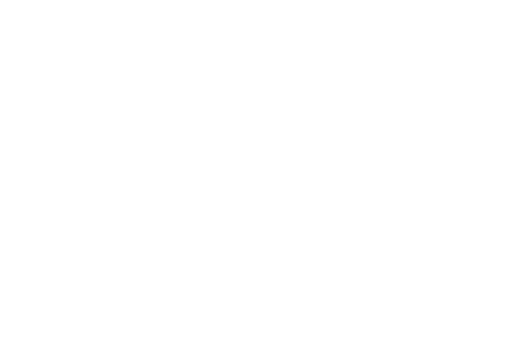
t = 0.00 s
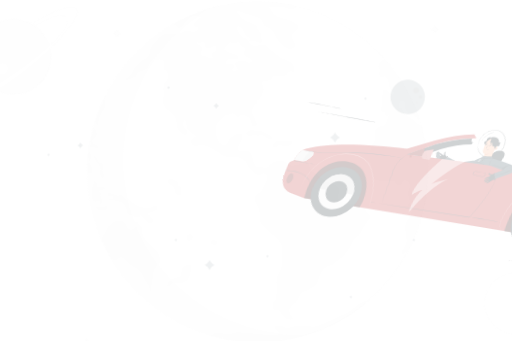
t = 0.15 s
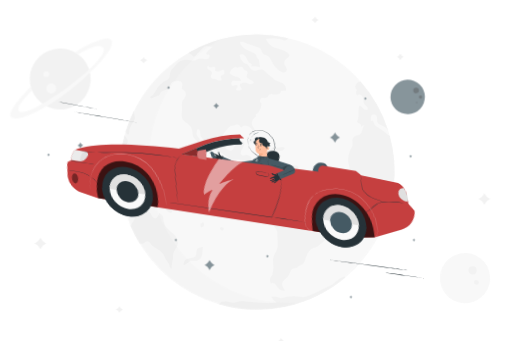
t = 0.45 s
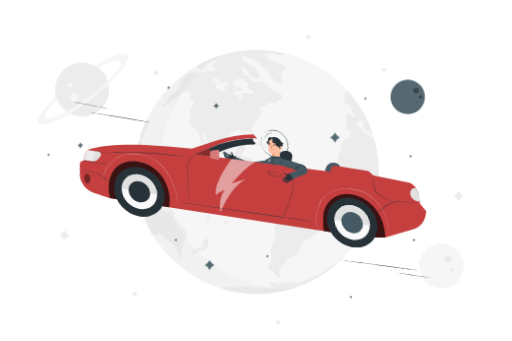
t = 0.60 s
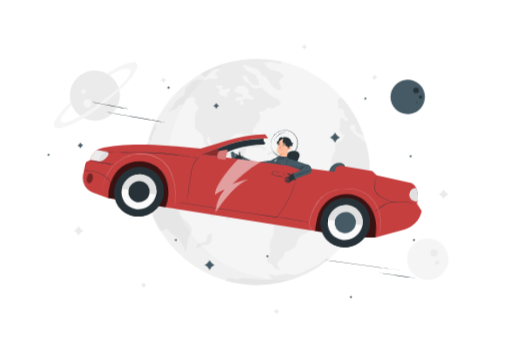
t = 0.80 s
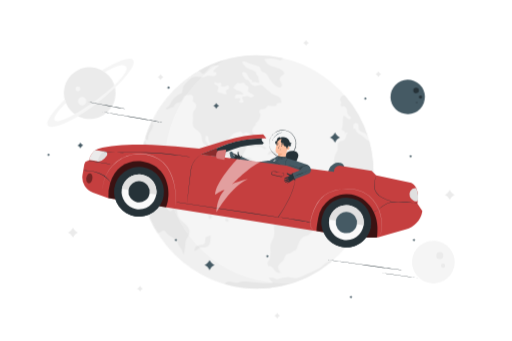
t = 1.00 s

The animated SVG that drew these frames (rendered in a browser with its animation timeline set to each time). Animation: 3 CSS @keyframes rules; one cycle of 1.00 s.

<svg class="animated" id="freepik_stories-starman" xmlns="http://www.w3.org/2000/svg" viewBox="0 0 750 500" version="1.1" xmlns:xlink="http://www.w3.org/1999/xlink" xmlns:svgjs="http://svgjs.com/svgjs"><style>svg#freepik_stories-starman:not(.animated) .animable {opacity: 0;}svg#freepik_stories-starman.animated #freepik--background-complete--inject-147 {animation: 1s 1 forwards cubic-bezier(.36,-0.01,.5,1.38) zoomOut;animation-delay: 0s;}svg#freepik_stories-starman.animated #freepik--Stars--inject-147 {animation: 1s 1 forwards cubic-bezier(.36,-0.01,.5,1.38) fadeIn;animation-delay: 0s;}svg#freepik_stories-starman.animated #freepik--Starman--inject-147 {animation: 1s 1 forwards cubic-bezier(.36,-0.01,.5,1.38) lightSpeedRight;animation-delay: 0s;}            @keyframes zoomOut {                0% {                    opacity: 0;                    transform: scale(1.5);                }                100% {                    opacity: 1;                    transform: scale(1);                }            }                    @keyframes fadeIn {                0% {                    opacity: 0;                }                100% {                    opacity: 1;                }            }                    @keyframes lightSpeedRight {              from {                transform: translate3d(50%, 0, 0) skewX(-20deg);                opacity: 0;              }              60% {                transform: skewX(10deg);                opacity: 1;              }              80% {                transform: skewX(-2deg);              }              to {                opacity: 1;                transform: translate3d(0, 0, 0);              }            }        </style><g id="freepik--background-complete--inject-147" class="animable" style="transform-origin: 374.003px 252.13px;"><g id="elrzdmr6j96bn"><circle cx="131.13" cy="136.5" r="37.98" style="fill: rgb(235, 235, 235); transform-origin: 131.13px 136.5px; transform: rotate(-76.72deg);" class="animable"></circle></g><path d="M126.19,148.35a6.2,6.2,0,1,1-6.19-6.19A6.2,6.2,0,0,1,126.19,148.35Z" style="fill: rgb(245, 245, 245); transform-origin: 119.99px 148.36px;" id="ela3rpsdj2uzn" class="animable"></path><path d="M117.4,130.48a3.6,3.6,0,1,1-3.6-3.61A3.6,3.6,0,0,1,117.4,130.48Z" style="fill: rgb(245, 245, 245); transform-origin: 113.8px 130.47px;" id="elc19y3jlp9vh" class="animable"></path><path d="M94.28,145.73c.17.66-32.51,32-24.08,38.7s43.85-10.46,74.06-34.86,57.8-54,50.24-61.86-45.3,15.38-45.3,15.38l4.52,2.87s22.82-14.64,30-9-13.36,27.89-42.41,49.09-57.1,36.08-61.46,30.28,16.2-25.19,16.2-25.19Z" style="fill: rgb(245, 245, 245); transform-origin: 132.287px 135.989px;" id="eloeopcm9dt1" class="animable"></path><g id="el8df5jqn8wm9"><circle cx="635.03" cy="384.21" r="31.33" style="fill: rgb(245, 245, 245); transform-origin: 635.03px 384.21px; transform: rotate(-40.41deg);" class="animable"></circle></g><path d="M639.34,374.53a5.11,5.11,0,1,1,5,5.23A5.09,5.09,0,0,1,639.34,374.53Z" style="fill: rgb(235, 235, 235); transform-origin: 644.448px 374.651px;" id="eli6jaklaal4g" class="animable"></path><path d="M646.23,389.44a3,3,0,1,1,2.9,3.05A3,3,0,0,1,646.23,389.44Z" style="fill: rgb(235, 235, 235); transform-origin: 649.23px 389.492px;" id="eljdom2avycfb" class="animable"></path><g id="el4kxqbodamyi"><circle cx="376.04" cy="252.13" r="171.22" style="fill: rgb(245, 245, 245); transform-origin: 376.04px 252.13px; transform: rotate(-45deg);" class="animable"></circle></g><path d="M522.6,193.33c-1.41-1.71-1.6-7.32-5-4.11.23-2.82-.9-9.54,4.11-8.92,5.46.69,3,6.61,4.23,9.65,1.49,3.56,6.46,3.85,9.3,5.87,1.92,1.37,3.07,3.4,4.16,5a170.92,170.92,0,0,0-34.71-61.58c0,.13,0,.27,0,.41-3.62-.25-6.88,4.58-6.21,7.61.11.51,1.58,1.4,1.76,2.5s-.77,1.57-.8,2.43c-.08,2-.6,3.91,2.11,4.45,1.75-3.34,5.68.62,6.48,2.84,1.4,3.89-.3,5.85,2.46,9,1.07,1.22,4.25,2.72,3.61,4.87s-2.25,1.74-3.82,1.14c-2.53-1-3.89-4.78-6.86-4.89-2,4.94-.13,11.34-1.69,16.6-.87,2.93-1.94,3.05.59,5.22.91.78,1.53-.09,2.6,1.17.63.75.64,2.36.57,3.28,1.4-.85,2.64-2.16,4.43-2-2.68,2.31-2.26,6.62-4.12,9.56-2.33,3.68-4.27,2.45-7.47,3.92-5.59,2.58-2.7,7.6-3.3,11.76-.34,2.43-2.35,4.48-3.3,6.81a28.46,28.46,0,0,0-2.26,10.3c-.07,4.18,1.27,8,2.07,12,.64,3.28.65,9.57,3.86,11.47,2,1.15,8.17.93,10.79,1.32s5.7-1,7.91.14,1.88,4.61,4.71,3.81c1.59-.45,2.51-4.18,4.5-4.88,3.19-1.12,5.71,1.8,6.59,4.31,1.12,3.18-.54,3.3-1.4,6.7-.68,2.68,0,5.52.86,8,1.78,5.07-.19,2.85-2,7.57a14.12,14.12,0,0,0,4.09.46c.1,1.81.49,4.48.07,6.26-1.17,5-6,7.71-6.24,13.48-.23,5.27,2.19,11.63,1.19,16.79-.73,3.79-5,6.25-4.3,10.63,2.39-1.54,4.21-4,6.83-5.26a171.19,171.19,0,0,0,12.28-122,23.43,23.43,0,0,1-7.78-5.65C530.51,198.26,525.3,196.58,522.6,193.33Z" style="fill: rgb(235, 235, 235); transform-origin: 518.383px 236.76px;" id="elc3f127r24ph" class="animable"></path><path d="M398.76,85.8c2.1.38,4.47.35,6.55.86,2.35.57,4,2.18,6.58,1.16a6.88,6.88,0,0,0,2.88-2.46A171,171,0,0,0,290.22,104c6.55.41,5.08,7.76,10.72,1.71,2.51-2.7,5.3-6.39,8.5-8.75,3.58-2.65,7.68-.86,12-1-1.44,1-9.49,6.82-8.6,8.71,1.23,2.61,5.69-.55,3.94,4.48-1.56,4.48-7.94,1.43-11.89,1.73-3.06.24-4.73,2.29-8,2.45-3.47.17-6.95-.81-10.33-.71-5.4.16-8.86,3.27-12.15,7.06-1.9,2.2-4.16,3.84-5.55,6.49-1.52,2.9-.91,6.69-2.33,9.29-1.22,2.24-4,2.61-6,3.94a41.21,41.21,0,0,0-7.2,6.58c-3.21,3.73-4.65,10.83-10.13,12.18-.78,5.77,8-2.27,10.56-1.12,1.33-1.76,1.85-4.09,3.82-5.41s4.75-1.09,7-2.53c4.29-2.74,2.91-8.75,8.26-9.77,4.32-.82,9.16-1.66,10.22,3.09.53,2.36-.39,2.14-.46,4.42-.1,3-.34,1.18,1.94,3,3.44,2.83,4,6.24,1.31,10.23-1.29,1.89-2,1.63-2.79,4.08s-.51,5.08-.42,7.65c.09,2.87-.19,5.66-.28,8.53-.15,4.78,1,6.56,4.78,9.57,2.87,2.29,5.93,4,7.41,7.55,1.28,3.1,1,6.81,1.89,10,.88,3.33,9.17,10.29,8.26,4.36-.47-3.06-3.95-3.75-3.93-7.48,0-1.51.62-3.73.78-5.32,4.75-1.3,3.5,6.8,4.77,9.22,1.81,3.43,6.54,5.64,9,8.36-2.29,1.07-6.15,3.31-4.88,6.48,1.62,4,6.73,1.21,9.55,1.28,6.16.14,12.28,4.26,17.3,7.55,4.78,3.13,6.71,5,12.73,4.55a19,19,0,0,1,10.88,2.14,11.59,11.59,0,0,1,5.69,5.59c1.91,3.63,2.77,4.92,6,7.39,2.1,1.61,3.2,3.36,5.53,3.24,1.6-.07,2.76-2.41,5.2-1.65,4.64,1.44,3.29,7.34,1.77,10-1.28,2.28-2.48,5.22-3.9,7.48-1.82,2.88-6.58,3.95-7.13,7.75-.52,3.61,3.5,7.74,4.39,11.15.81,3.09.72,6.5.72,9.66-2,2.92,10.16,13.24,12.43,15.22,3.32,2.89,8.16,6.73,9.45,11.14.53,1.81.22,4.65.4,6.56a86.29,86.29,0,0,1,.29,12.15c-.27,5.91-4.52,9.52-5.52,15.12-.81,4.49.79,9.21.11,13.65-.31,2-.7,4.84-1.2,6.8s-1.46,1.94-2.25,3.33c-1.42,2.48-.7,4.93.5,7.61,3.76-2.71,6.88,2.41,8.65,5,2.21,3.24,4.85,4.53,9.43,4-1.8-1.48-4.83-6.32-4.21-9,.91-3.91,6.55-7.07,8.45-10.34,2.05-3.53,1.47-6.83,5.71-8.4,1.19-.44,2.59-.22,3.78-.71,1.48-.61,2.27-2,3.71-2.69,3.94-1.87,4.84-1.37,6.48-5.76,2-5.31,3.7-12,8.75-15.4,2-1.33,4.17-1.24,6.33-2.17,2.37-1,3.11-2.64,5-4a38.76,38.76,0,0,0,7.65-6.85,56.79,56.79,0,0,0,6.84-10.2c1.27-2.29,1.82-4.42,3.74-6.26.81-.78,2.05-1.09,3-2,3.47-3.46,4.77-9,7.78-12.79,1.69-2.14,3.36-3.35,4.29-5.82a11.54,11.54,0,0,0-1.36-2.34c-.73-1.33-2.52-2.56-3.41-3.93-.31-.48-.42-2-.73-2.29-2.49-2.66-8.52-4.06-11.88-4.2-4.59-.18-11.47-.89-14.47-5-2.23-3.09,1.59-7.48.12-10.77-1.82-4.11-11.38-6.09-15.05-8.32-2.53-1.54-4.24-3.88-6.75-5.45-3.67-2.29-5.87-3.24-7.43-7.28-.94-2.42.5-2.83-2.43-3.75-2.73-.85-7,1.53-10.06,1.77-2.27.18-4.83.65-7,0-2.7-.81-4.69-3.87-7.5-4.39-2.53-.48-7.52.71-9.84,2.24-2,1.28-3,3.59-5.16,4.59-3.12,1.45-2.9-.45-5.92-.71s-4.58,1.39-6.89-2c-3.13-4.64-1.86-14.12-9.23-14.6-2.19-.14-6.41,1.7-7.76-1.11-2-4.14,5.16-9.63,4.13-14.11-1.08-4.66-9.78,1.47-11.74,4-1.25,1.65-2.24,5.68-4.87,6-2,.21-6.05-2.4-7.25-3.85-2.09-2.53-2.22-7.44-2.52-10.63-.57-6,.81-7.87,5-12.35,3.7-4,4.46-4.3,9.2-5.13,2.91-.51,2.88-1.54,5.35-.25,1.18.62,1.91,2.46,3.35,3.05,2-2,3.37-2.58,6.07-2.05,1.94.39,6,2.64,7.07,4.46.65,1.11,1.67,11.08,5.26,5-2.09-1.72-1.53-3.75-2.38-5.66s-2.79-3.3-3.15-5.69c-.43-2.78,2-8.57,5.17-9.18l-.34-3.12c3.51-.49,7.68-9,7-13.19-.36-2.09-2.63-1.93-1.42-4.94,1.42-3.52,3.87-1.68,6.85-2.33s2.55-2.61,4.68-4.19c2.32-1.74,3.41-.41,5.38-.32,3.7.16,8.55,1,8.82-4.14,2.26-.31,4.23-1,6.49-.06.3-4-.59-6.92-4-9.23-3-2-7-2.64-10.14-4.63-2-1.28-3.45-3.14-5.36-4.5-3.08-2.2-5.2-4.63-8-7.11-3.55-3.16-7,.83-11.67.18-6.23-.88-5.83-5.57-9.68-8.35-.44-.32-1.71.11-2.28-.17a16.75,16.75,0,0,1-2.76-2.59,14.49,14.49,0,0,1-4-8.35c6.87-4,8.61,5.46,11.48,8.88,1.3,1.55,6.41,2.52,2.41,5,2.77.19,5.23-.22,7.82.4,1.22.28,2.26,1,3.59,1,.27-2.13-.49-4.22-.91-6.27-.2-.94.07-1.91-.32-2.82-.57-1.33-2-2-2.51-3.09-1.52-3.17.38-3.17-3.08-5.08-2.38-1.31-5.25-2.25-7.71-3.36a15.65,15.65,0,0,1-4.81-2.71c-.61-.61-4.48-4.68-4.77-5.42-2.74-6.79,7.92-.62,10.36,0a99.37,99.37,0,0,1,11.79,3.93c3.14,1.2,3.19,1.9,4.4,5,2.18,5.68,5.24,3,8.71,6.77,2.09,2.28,3.72,6.4,5.52,9.1,2.27,3.42,11.19,14.1,16.17,9,2.67-2.75-2.49-7.56-2.59-10.24-.11-2.85,1.82-4.61,3.79-6.16,3.31-2.61,4.08-3.69.16-6.85-4.81-3.89-10.1-4.52-15.84-6.34-6.23-2-7.89-5.58-11.05-10.63,2.08-.38,4.27-.55,6.4-.74A21,21,0,0,1,398.76,85.8Zm-63.48,43.9c-.81,2.13-2.3,1.47-3.69,2.56-2.14,1.67,1.64,4.64.11,5.73-.54.39-3.49.23-4.16,0-1.71-.57-2.24-1.78-4.24-1.76-2.63,0-5.27-.49-4.69-3.8.27-1.55,1.84-3.09,1.1-4.79A9.87,9.87,0,0,0,317,125c-.69-.48-1.55-.41-2.15-.79-1.37-.85-.85-4.21.66-4.8.05,4.64,6.93.45,8.36,2.58s-1.42,3,.38,4.35c1.05.82,3.81.82,4.86.51,1.62-.47,4.32-2.91,5.92-1.14C335.65,126.48,335.61,128.84,335.28,129.7Zm22.05-8.16c1.71.49,1.41,1.31,2.3,2.66,1,1.53,2.71,1.39,3.92,2.5,2.29,2.11-1.33,4.89,0,7.5,1.17,2.27,14.25,5.67,5.71,8.45-2.5.81-4-.83-6.25-1.47a12,12,0,0,0-7.3.8c-4.17,2.42,5.17,6.91-.59,8.65-1.17.36-5,.13-5.36-1.32-.36-1.28,1.44-1.26,1.81-2.49,1.47-4.84-4.47-1.85-6.13-2.27-2.34-.6-1.61-4.8.25-5.75,1-.51,3.55-.24,4.67-.26,1.83,0,3.66.25,5.49.09.85-3.52-4.43-5.3-7.2-5.68-2.18-.29-2.47-.73-4.27-2-2.17-1.58-3.12-1.14-1.6-4,1.33-2.52,3.5-3.86,5.66-5.56,1-.5,1.81.55,2.8.66C353.27,122.21,355.33,121,357.33,121.54Z" style="fill: rgb(235, 235, 235); transform-origin: 365.956px 240.404px;" id="eltbek1m8chuf" class="animable"></path><path d="M372.39,210.84c-1.95-.68-8.9,1.83-6.05,3.88,1.93,1.4,6.51-.4,8.87.15s5.29-.33,7.6.61c1.71.7,2.64,2.28,4.54,2.75,2.31.58,3.53-.36,1.38-2.15-1.51-1.26-3.61-1.6-5.37-2.42-1.33-.61-2.53-1.81-3.86-2.17C377.73,211,373.78,212.62,372.39,210.84Z" style="fill: rgb(235, 235, 235); transform-origin: 377.756px 214.564px;" id="el7pdg6l1otma" class="animable"></path><path d="M396.67,221.25c-1.71,1.08-3.34,1.62-3.91,3.82-.67,2.58.4,2.1,2.14,1.1,1.1-.64,2.62-1.72,4-1.65s2.45,1.06,3.75,1.29a7.88,7.88,0,0,0,6.61-1.51c1.43-1.25,1.54-2.87-.69-3.23-1.69-.27-4.4.56-6.16.74S397.62,222.1,396.67,221.25Z" style="fill: rgb(235, 235, 235); transform-origin: 401.427px 223.995px;" id="elrgm6x29c18b" class="animable"></path><path d="M477.62,385.65c-3.92,2.69-6.3,6.37-10.93,8.28-5,2.06-9.74,4.91-14.9,7s-10.79,5.32-16.14,6.62c-4.47,1.09-9.5-1-14-.91a60.75,60.75,0,0,0-13.82,2.27c-3.11.8-3,.23-5.43-.7a9.64,9.64,0,0,0-3.73-.94,42.7,42.7,0,0,1-4.58-.34c-.08,2.15,4.67,6.51,6.47,7.88-14,1.21-28.9-.56-42.81-2-4.1-.42-6.53,1.36-10.44,1.86-3.61.47-6.67-1.48-10.31-1.51-4.38,0-6.3.87-8.17,3.6a171.09,171.09,0,0,0,156.89-33.15,12.23,12.23,0,0,0-.13-1.63C483.33,382.86,479.68,384.23,477.62,385.65Z" style="fill: rgb(235, 235, 235); transform-origin: 407.275px 402.69px;" id="elmkxmyen0tzm" class="animable"></path><path d="M210.12,253.84a10.4,10.4,0,0,0,.77-5.53c-.46-1.94-1.37-1.77-2.26-3.32-2.47-4.27,1.21-4.78,1.2-8.37,0-2.1-4.36-7.1-1.47-9.24,1.3-1,6,1.38,8.39.39-.42-3.45-3.81-2.4-5.19-4.74-2.06-3.51,1.36-4.24,2.42-5.8,3.44-5-1.43-7.61-2.67-11.75a171,171,0,0,0-6.49,46.65c0,.61,0,1.22.05,1.84C206.12,252.87,207.75,252.56,210.12,253.84Z" style="fill: rgb(235, 235, 235); transform-origin: 210.785px 229.725px;" id="el0rn0oj94p2en" class="animable"></path><path d="M215.76,205.24c1.72-.54,1.05-4.74,1.37-5.88a40,40,0,0,1,5-10c2.83-4.22,1.57-5.79.94-10.94-.11-.87-.17-1.82-.24-2.75a170,170,0,0,0-10.5,26.1C213.32,203.2,214.57,205.62,215.76,205.24Z" style="fill: rgb(235, 235, 235); transform-origin: 218.115px 190.475px;" id="eltku5ea5zu7r" class="animable"></path><path d="M211.93,233.39c-2.66,7.84,5.73,9,5.9,15.44.06,2.39-1.17,10.62,3.83,10,2-4.56-1.22-5.19-.64-9.42.39-2.86,2.45-3.68-.75-6-.88-.66-2.45-.68-3.16-1.37-1-.95-.8-2.25-1.4-3.2C214.64,237.11,213,236,211.93,233.39Z" style="fill: rgb(235, 235, 235); transform-origin: 216.866px 246.127px;" id="elp7lcj6mseio" class="animable"></path><path d="M211.93,260.45c-2.12,4.67-6,21.49,1.54,21.8.84,0,2.38-1.5,3.24-.93.68.45.09,2.2.4,2.38,1.95,1.1,2.45,1.37,3.23-2,.62-2.67-.74-2.78-1.13-4.6a16.82,16.82,0,0,1-.05-4.81c-4.89-1.2,5-2.24,4.6-4.21-.29-1.5-7.6-1.07-8.65-.74a12.49,12.49,0,0,1,.22-4.06C213.7,262.55,213.2,260.83,211.93,260.45Z" style="fill: rgb(235, 235, 235); transform-origin: 216.399px 272.446px;" id="elvt04zjdduad" class="animable"></path><path d="M236.56,275.72c-4.26.25-6.49-3.63-11.49-2.11,0,1-.27,2.16-.27,3.11,1.13-.34,6.37-1.57,5.53,1.45-.7,2.52-5.26-.67-4.47,3.05,1.3-.15,3.35-1.12,4.63-1,1.86.24,2.59,1.24,4.34,1.63,2.32.5,2-.65,4.48,1.1,1.92,1.36,3.91,3.45,4.54,5.56,1.35,4.48-.65,6.25,5.1,6.95,3,.37,9.35,3.64,9.16-1.29,2.86,1,7.24,9.48,11.07,8.62,4.8-1.07-4.49-8.54-4.46-9.37,1.89-.17,6.09-2,7.54-2.84s3-.72,2.42-3.75c-2.27-.27-3.27.83-5,1.28a20,20,0,0,1-6.35.33,24.67,24.67,0,0,1-14.19-5.84c-2.29-1.88-4.25-3.44-6.64-5.21-1.56-1.15-1.51-1.88-3.3-2.4A2.78,2.78,0,0,0,236.56,275.72Z" style="fill: rgb(235, 235, 235); transform-origin: 249.802px 288.053px;" id="elynt4hkygwnm" class="animable"></path><path d="M212.62,286.82c3.06,0,6.33.37,9.37,0,1-.13,2.25-1.81,3.42-.63.42.43.09,3.13-.29,3.55-1.85,2.06-12.05,1.4-11.46-2.58" style="fill: rgb(235, 235, 235); transform-origin: 219.113px 288.326px;" id="elebsd13ljax9" class="animable"></path><path d="M259.45,310.8c-.29-5.39-2.37-4.65-4.86-8.1-.86,2.23-1.82,6.7-4.83,7-4.45.48-5.16-6.17-7.82-8-3.81-2.6-12.47-.07-13.36,3.47-3.54,1.39-3.77,3.06-5.2,6a48.15,48.15,0,0,1-3.56,6.11,19.06,19.06,0,0,1-1.39,1.76,171.19,171.19,0,0,0,11.5,22.29,4.81,4.81,0,0,0,1.24.23c3.77.3,5.78-3.86,8.79-3.47,2.19.28,3.79,4,5.59,5.46,5,4.12,13.36,7.18,15.3,13.27,1.18,3.69,2.64,5.29,4.95,8.46,1.62,2.21,1.29,6.13,3.67,7.48a47.57,47.57,0,0,1,1.35-10.32c1.17-4.23-.07-7.73,1.89-11.49s5.09-6.86,4.74-11.55c-.24-3.19-2.61-7.22-4.88-9.51C266.08,323.41,260,321,259.45,310.8Z" style="fill: rgb(235, 235, 235); transform-origin: 247.954px 336.696px;" id="el22vts6x0k84" class="animable"></path><path d="M302.83,347.19c-2.78.53-1.82,5.94-2.61,8.15-1.11,3.11-2.22,2.79-5.48,3.64a40.56,40.56,0,0,0-6.13,1.73c-3,1.4-3.26,3.9-4.14,6.9,3.74.31,5.89-4.06,9.25-4.76,2.89-.59,5.26.71,8.26-.6,7.53-3.28,5.66-10.7,6.69-16.74C306.44,345.11,304.91,346.45,302.83,347.19Z" style="fill: rgb(235, 235, 235); transform-origin: 296.57px 356.531px;" id="elrk6d83lsje" class="animable"></path><path d="M306,315.62c-1,2.23,0,7.56,3.29,4.33,1.52-1.5,1.4-5.18-1.5-5,0,.46-.22.59-.4,1" style="fill: rgb(235, 235, 235); transform-origin: 307.942px 317.953px;" id="el97n6vt8h9f" class="animable"></path><path d="M330.58,321.17c-2.71,2.13,3.13,5.74,4.09,2.35.71-2.45-3.2-3.26-4.09-2.35" style="fill: rgb(235, 235, 235); transform-origin: 332.312px 322.859px;" id="elhv796mefa18" class="animable"></path><path d="M286.87,262.19c.79,2,5.91,3.6,6.86,6.92.87,3.06,0,5.73,4.54,5.86-.11-2.19,1.09-5.06.07-7-.46-.87-2-1-2.55-2s-.15-2.19-.6-3.13C294.23,260.88,285.83,256.26,286.87,262.19Z" style="fill: rgb(235, 235, 235); transform-origin: 292.767px 267.12px;" id="elo5gktxv1bdn" class="animable"></path><g style="mix-blend-mode: multiply; transform-origin: 317.468px 255.179px;" id="el9hg4tmnq1ai" class="animable"><path d="M416.8,415.41A175.62,175.62,0,0,1,329.65,87.32,171.22,171.22,0,1,0,429,415C425,415.23,420.92,415.41,416.8,415.41Z" style="fill: rgb(250, 250, 250); transform-origin: 317.468px 255.179px;" id="el52wpx8hseh3" class="animable"></path></g><path d="M406,458.77l.56,1a6.72,6.72,0,0,0,2.71,2.68l1,.55-1,.56a6.6,6.6,0,0,0-2.71,2.68l-.56,1-.56-1a6.64,6.64,0,0,0-2.7-2.68l-1-.56,1-.55a6.76,6.76,0,0,0,2.7-2.68Z" style="fill: rgb(235, 235, 235); transform-origin: 406.005px 463.005px;" id="el4h6b36rpj4k" class="animable"></path><path d="M204.82,419.1l.56,1a6.72,6.72,0,0,0,2.71,2.68l1,.56-1,.55a6.72,6.72,0,0,0-2.71,2.68l-.56,1-.55-1a6.85,6.85,0,0,0-2.71-2.68l-1-.55,1-.56a6.85,6.85,0,0,0,2.71-2.68Z" style="fill: rgb(235, 235, 235); transform-origin: 204.825px 423.335px;" id="elatni2577qo" class="animable"></path><path d="M235,108.85l.55,1a6.78,6.78,0,0,0,2.71,2.68l1,.56-1,.55a6.85,6.85,0,0,0-2.71,2.68l-.55,1-.56-1a6.72,6.72,0,0,0-2.71-2.68l-1-.55,1-.56a6.66,6.66,0,0,0,2.71-2.68Z" style="fill: rgb(235, 235, 235); transform-origin: 234.995px 113.085px;" id="el0g0b9gp0sln" class="animable"></path><path d="M659,278.46l1,1.74a11.59,11.59,0,0,0,4.63,4.63l1.74.95-1.74,1a11.57,11.57,0,0,0-4.63,4.62l-1,1.75-.95-1.75a11.63,11.63,0,0,0-4.63-4.62l-1.74-1,1.74-.95a11.65,11.65,0,0,0,4.63-4.63Z" style="fill: rgb(235, 235, 235); transform-origin: 659.025px 285.805px;" id="eleuzdtvbl4ob" class="animable"></path><path d="M554.45,104.61l.55,1a6.85,6.85,0,0,0,2.71,2.68l1,.55-1,.56a6.85,6.85,0,0,0-2.71,2.68l-.55,1-.56-1a6.85,6.85,0,0,0-2.71-2.68l-1-.56,1-.55a6.85,6.85,0,0,0,2.71-2.68Z" style="fill: rgb(235, 235, 235); transform-origin: 554.445px 108.845px;" id="el8btp4jxjc3e" class="animable"></path><path d="M448.3,58.68l.55,1a6.85,6.85,0,0,0,2.71,2.68l1,.55-1,.56a6.85,6.85,0,0,0-2.71,2.68l-.55,1-.56-1A6.79,6.79,0,0,0,445,63.48l-1-.56,1-.55a6.79,6.79,0,0,0,2.71-2.68Z" style="fill: rgb(235, 235, 235); transform-origin: 448.28px 62.915px;" id="elt70smqgzk5" class="animable"></path><path d="M106.48,333.78l1,1.74a11.59,11.59,0,0,0,4.63,4.63l1.74,1-1.74.95a11.65,11.65,0,0,0-4.63,4.63l-1,1.74-1-1.74a11.65,11.65,0,0,0-4.63-4.63l-1.74-.95,1.74-1a11.59,11.59,0,0,0,4.63-4.63Z" style="fill: rgb(235, 235, 235); transform-origin: 106.48px 341.125px;" id="el1c96bzzirqx" class="animable"></path></g><g id="freepik--Stars--inject-147" class="animable" style="transform-origin: 345.877px 277.043px;"><g id="elaj9nhwa6v5h"><circle cx="597.34" cy="142.16" r="25.23" style="fill: rgb(69, 90, 100); transform-origin: 597.34px 142.16px; transform: rotate(-1.34deg);" class="animable"></circle></g><path d="M605.56,132.5a4.12,4.12,0,1,1,4,4.21A4.13,4.13,0,0,1,605.56,132.5Z" style="fill: rgb(38, 50, 56); transform-origin: 609.679px 132.592px;" id="el7d3yt8oik45" class="animable"></path><path d="M613.79,142.1a2.4,2.4,0,1,1,2.34,2.45A2.38,2.38,0,0,1,613.79,142.1Z" style="fill: rgb(38, 50, 56); transform-origin: 616.189px 142.151px;" id="elik264c7soe9" class="animable"></path><path d="M610.58,149.45a.89.89,0,1,1-.9.86A.88.88,0,0,1,610.58,149.45Z" style="fill: rgb(38, 50, 56); transform-origin: 610.57px 150.34px;" id="elhuvjln42g2c" class="animable"></path><path d="M117.4,209l.56,1a6.71,6.71,0,0,0,2.68,2.68l1,.55-1,.56A6.71,6.71,0,0,0,118,216.5l-.56,1-.55-1a6.77,6.77,0,0,0-2.68-2.68l-1-.56,1-.55a6.77,6.77,0,0,0,2.68-2.68Z" style="fill: rgb(69, 90, 100); transform-origin: 117.425px 213.25px;" id="elet1egphof7v" class="animable"></path><path d="M316.63,151.06l.55,1a6.77,6.77,0,0,0,2.68,2.68l1,.55-1,.55a6.74,6.74,0,0,0-2.68,2.69l-.55,1-.55-1a6.74,6.74,0,0,0-2.68-2.69l-1-.55,1-.55a6.77,6.77,0,0,0,2.68-2.68Z" style="fill: rgb(69, 90, 100); transform-origin: 316.63px 155.295px;" id="elvztvgb9x0ga" class="animable"></path><path d="M246.69,126.36l.27.5a3.39,3.39,0,0,0,1.34,1.34l.51.28-.51.28A3.39,3.39,0,0,0,247,130.1l-.27.5-.28-.5a3.32,3.32,0,0,0-1.34-1.34l-.5-.28.5-.28a3.32,3.32,0,0,0,1.34-1.34Z" style="fill: rgb(69, 90, 100); transform-origin: 246.71px 128.48px;" id="elp539n2ag6i" class="animable"></path><path d="M535.27,142.43l.28.51a3.39,3.39,0,0,0,1.34,1.34l.5.27-.5.28a3.32,3.32,0,0,0-1.34,1.34l-.28.5-.27-.5a3.39,3.39,0,0,0-1.34-1.34l-.51-.28.51-.27a3.45,3.45,0,0,0,1.34-1.34Z" style="fill: rgb(69, 90, 100); transform-origin: 535.27px 144.55px;" id="el7fnyj7mqqov" class="animable"></path><path d="M601.63,227.15l.28.5a3.39,3.39,0,0,0,1.34,1.34l.51.28-.51.28a3.39,3.39,0,0,0-1.34,1.34l-.28.5-.27-.5a3.39,3.39,0,0,0-1.34-1.34l-.51-.28L600,229a3.39,3.39,0,0,0,1.34-1.34Z" style="fill: rgb(69, 90, 100); transform-origin: 601.635px 229.27px;" id="eleipiu1n9o4j" class="animable"></path><path d="M514.07,433.49l.28.51a3.39,3.39,0,0,0,1.34,1.34l.5.27-.5.28a3.39,3.39,0,0,0-1.34,1.34l-.28.51-.27-.51a3.45,3.45,0,0,0-1.34-1.34l-.51-.28.51-.27A3.45,3.45,0,0,0,513.8,434Z" style="fill: rgb(69, 90, 100); transform-origin: 514.07px 435.615px;" id="elnzp534py0j" class="animable"></path><path d="M606.47,349.81l.27.51a3.45,3.45,0,0,0,1.34,1.34l.51.27-.51.28a3.39,3.39,0,0,0-1.34,1.34l-.27.5-.28-.5a3.32,3.32,0,0,0-1.34-1.34l-.5-.28.5-.27a3.39,3.39,0,0,0,1.34-1.34Z" style="fill: rgb(69, 90, 100); transform-origin: 606.47px 351.93px;" id="elgbdvxyyy4ef" class="animable"></path><path d="M391.6,373.58l.28.51a3.39,3.39,0,0,0,1.34,1.34l.5.27-.5.28a3.32,3.32,0,0,0-1.34,1.34l-.28.51-.27-.51A3.39,3.39,0,0,0,390,376l-.51-.28.51-.27a3.45,3.45,0,0,0,1.34-1.34Z" style="fill: rgb(69, 90, 100); transform-origin: 391.605px 375.705px;" id="elzy0rbzsgsd" class="animable"></path><path d="M257.39,349.81l.27.51a3.45,3.45,0,0,0,1.34,1.34l.51.27-.51.28a3.39,3.39,0,0,0-1.34,1.34l-.27.5-.28-.5a3.39,3.39,0,0,0-1.34-1.34l-.51-.28.51-.27a3.45,3.45,0,0,0,1.34-1.34Z" style="fill: rgb(69, 90, 100); transform-origin: 257.385px 351.93px;" id="el3h2x5dwb0l4" class="animable"></path><path d="M70.72,224.93l.28.5a3.39,3.39,0,0,0,1.34,1.34l.51.28-.51.27A3.41,3.41,0,0,0,71,228.67l-.28.5-.27-.5a3.41,3.41,0,0,0-1.34-1.35l-.51-.27.51-.28a3.39,3.39,0,0,0,1.34-1.34Z" style="fill: rgb(69, 90, 100); transform-origin: 70.725px 227.05px;" id="elg286xev84mo" class="animable"></path><path d="M306.84,381.4l1,1.74a11.72,11.72,0,0,0,4.63,4.63l1.74,1-1.74.95a11.72,11.72,0,0,0-4.63,4.63l-1,1.74-.95-1.74a11.72,11.72,0,0,0-4.63-4.63l-1.74-.95,1.74-1a11.72,11.72,0,0,0,4.63-4.63Z" style="fill: rgb(69, 90, 100); transform-origin: 306.865px 388.745px;" id="elzzplp06psa" class="animable"></path><path d="M490.73,194.29l1,1.74a11.59,11.59,0,0,0,4.63,4.63l1.74,1-1.74,1a11.59,11.59,0,0,0-4.63,4.63l-1,1.74-1-1.74a11.59,11.59,0,0,0-4.63-4.63l-1.74-1,1.74-1a11.59,11.59,0,0,0,4.63-4.63Z" style="fill: rgb(69, 90, 100); transform-origin: 490.73px 201.66px;" id="elwoozoq0wcii" class="animable"></path></g><g id="freepik--Starman--inject-147" class="animable" style="transform-origin: 369.688px 278.671px;"><path d="M590.19,396.23c0,.14-24.6-3.1-54.9-7.25s-54.84-7.63-54.82-7.77,24.59,3.1,54.9,7.25S590.21,396.09,590.19,396.23Z" style="fill: rgb(38, 50, 56); transform-origin: 535.33px 388.72px;" id="elx20d9oppzu8" class="animable"></path><path d="M237.27,179.41c0,.14-19.59-3.18-43.68-7.42S150,164.2,150,164.05s19.58,3.18,43.69,7.42S237.29,179.26,237.27,179.41Z" style="fill: rgb(38, 50, 56); transform-origin: 193.635px 171.73px;" id="el956s8hwrnsf" class="animable"></path><path d="M182.76,159.69c0,.14-12.2-2.06-27.18-4.92s-27.12-5.29-27.09-5.43,12.19,2.06,27.18,4.92S182.79,159.55,182.76,159.69Z" style="fill: rgb(38, 50, 56); transform-origin: 155.625px 154.515px;" id="elb10dasdy46s" class="animable"></path><path d="M613.17,408c0,.14-12.23-1.53-27.26-3.74s-27.2-4.11-27.18-4.25S571,401.52,586,403.73,613.19,407.84,613.17,408Z" style="fill: rgb(38, 50, 56); transform-origin: 585.95px 404.005px;" id="el09roagl78c3i" class="animable"></path><path d="M399.21,234.41c-.87.77-26.87,3.86-26.87,3.86l-17.81-8.15-6.26,7.08s21,11.69,23.23,12,18.33-1.55,18.33-1.55Z" style="fill: rgb(69, 90, 100); transform-origin: 373.74px 239.677px;" id="elz6mx0qqfyd" class="animable"></path><path d="M346.51,235.72v0a63.59,63.59,0,0,1-6.41-2.41c-2.84-1.4-2.72-1.65-2.5-1.95.59-.82,5.09,2.26,4.51,1s-5.94-3.13-5.3-4c.85-1.08,5.51,2.23,5.92,2.48s.79-.34.41-.55c-.56-.29-6.32-3.56-5.5-4.62.46-.59,1.44.32,1.44.32s5.17,3.45,5.54,2.94-2.59-2.65-3.64-3.3-1.16-1.39-.49-1.62c.45-.15,3.71,1.76,4.74,2.42s3.8,2.53,3.18.5-.33-3.83.09-4.26a.66.66,0,0,1,1.08.64,8,8,0,0,0,.22,2.14,5.24,5.24,0,0,0,.63,1.6c.35.57.66,1,.95,1.44a3,3,0,0,1,.55,2.18c-.25,1.14-3.93,5.39-3.93,5.39Z" style="fill: rgb(38, 50, 56); transform-origin: 344.358px 229.283px;" id="elxaqy29c4zd" class="animable"></path><path d="M354.26,230.54l-5.35,6.7a1.13,1.13,0,0,1-1.43.28l0,0a1.13,1.13,0,0,1-.33-1.7l5.39-6.68a1.12,1.12,0,0,1,1.35-.31h0A1.12,1.12,0,0,1,354.26,230.54Z" style="fill: rgb(38, 50, 56); transform-origin: 350.705px 233.193px;" id="elkbl3vvplm9i" class="animable"></path><path d="M371.44,249.16c-.06-.06.43-.51,1-1.38a8,8,0,0,0,.74-7.68c-.4-1-.79-1.49-.72-1.54a3.41,3.41,0,0,1,1.06,1.38,7.51,7.51,0,0,1-.78,8.06A3.5,3.5,0,0,1,371.44,249.16Z" style="fill: rgb(38, 50, 56); transform-origin: 372.89px 243.86px;" id="elxetci40jvn" class="animable"></path><path d="M350.33,235.07a3.7,3.7,0,0,1,.93.43l2.44,1.33,8.05,4.38,8.11,4.27,2.46,1.3a4,4,0,0,1,.87.54,4,4,0,0,1-1-.36c-.61-.25-1.47-.65-2.54-1.15-2.12-1-5-2.44-8.19-4.14s-6-3.31-8-4.52c-1-.61-1.81-1.12-2.36-1.48A4.07,4.07,0,0,1,350.33,235.07Z" style="fill: rgb(38, 50, 56); transform-origin: 361.76px 241.195px;" id="el2aymybxqj5o" class="animable"></path><path d="M373.16,247a55,55,0,0,1,7.62-1.21,57.92,57.92,0,0,1,7.69-.7,54.7,54.7,0,0,1-7.62,1.21A57.79,57.79,0,0,1,373.16,247Z" style="fill: rgb(38, 50, 56); transform-origin: 380.815px 246.045px;" id="el6wvlya04txx" class="animable"></path><g id="el4tstngq24rf"><rect x="337.94" y="222.15" width="4.69" height="14.75" rx="1.96" style="fill: rgb(69, 90, 100); transform-origin: 340.285px 229.525px; transform: rotate(-17.68deg);" class="animable"></rect></g><path d="M415.38,251.45l7.12,1.19a6.49,6.49,0,0,0,7.13-4.07l7.1-18.29a6.51,6.51,0,0,0-5-8.77l-.92-.16a14.25,14.25,0,0,0-15.61,8.9l-4.82,12.43A6.5,6.5,0,0,0,415.38,251.45Z" style="fill: rgb(38, 50, 56); transform-origin: 423.553px 236.944px;" id="el9m149rwrk0j" class="animable"></path><path d="M411.69,201.91a3.89,3.89,0,0,0-6.12,3.27c0,.88.2,1.24-.23,1.48-.28.15-1,.2-1.28.41a2.65,2.65,0,0,0-1,1.8c0,1.73,1.37,2.85,2.29,4.32" style="fill: rgb(38, 50, 56); transform-origin: 407.375px 207.198px;" id="elrghe0tnfgh" class="animable"></path><path d="M415.15,202.08a4.17,4.17,0,0,0-4.36,1.17,2.22,2.22,0,0,0-.63,1.58,2,2,0,0,0,1.25,1.55,4.94,4.94,0,0,0,2.06.3,3.63,3.63,0,0,0,2.75-.85,2.33,2.33,0,0,0,.17-2.7,3.45,3.45,0,0,0-2.37-1.52" style="fill: rgb(38, 50, 56); transform-origin: 413.451px 204.156px;" id="ellxlst7mp4c" class="animable"></path><path d="M411.83,236.15h0a5.8,5.8,0,0,1-4.89-7.11c.43-1.82.79-3.3.79-3.3s-4.45-1.31-3.91-5.86c.3-2.57,1.12-6.72,1.79-9.87a7.8,7.8,0,0,1,5-5.75h0c5.56-1.58,7.42.71,11.5,4.8l.61.61-4.48,21.89A5.81,5.81,0,0,1,411.83,236.15Z" style="fill: rgb(255, 190, 157); transform-origin: 413.247px 219.976px;" id="elkdvn3693cx" class="animable"></path><path d="M406.51,213a.66.66,0,1,0-.93-.17A.66.66,0,0,0,406.51,213Z" style="fill: rgb(38, 50, 56); transform-origin: 406.128px 212.462px;" id="ela1xvx3sbagf" class="animable"></path><path d="M405.64,211.65c.06.09.55-.19,1.18-.11s1,.46,1.12.39,0-.18-.19-.36a1.48,1.48,0,0,0-.88-.41,1.52,1.52,0,0,0-1,.19C405.7,211.48,405.61,211.62,405.64,211.65Z" style="fill: rgb(38, 50, 56); transform-origin: 406.811px 211.54px;" id="elrrfh3y9mdb7" class="animable"></path><path d="M412.32,213.13a.67.67,0,1,0,.88.34A.67.67,0,0,0,412.32,213.13Z" style="fill: rgb(38, 50, 56); transform-origin: 412.589px 213.744px;" id="eliqe1zbmtxsa" class="animable"></path><path d="M412.18,213c.06.09.55-.19,1.18-.12s1,.47,1.12.4,0-.19-.19-.36a1.49,1.49,0,0,0-.89-.41,1.5,1.5,0,0,0-.95.19C412.24,212.81,412.15,212.94,412.18,213Z" style="fill: rgb(38, 50, 56); transform-origin: 413.351px 212.893px;" id="ela62e3gf7807" class="animable"></path><path d="M409.11,218c0-.05-.36-.17-1-.34-.16,0-.29-.1-.29-.19a.94.94,0,0,1,.18-.45l.67-1.21a17.23,17.23,0,0,0,1.51-3.21,17.82,17.82,0,0,0-1.83,3l-.64,1.22a1.08,1.08,0,0,0-.18.67.45.45,0,0,0,.25.3.83.83,0,0,0,.27.07A2.92,2.92,0,0,0,409.11,218Z" style="fill: rgb(38, 50, 56); transform-origin: 408.854px 215.302px;" id="el82hczvx8xj4" class="animable"></path><path d="M407.73,225.67a10.7,10.7,0,0,0,6.16-.91s-1.84,3.09-6.32,2.09Z" style="fill: rgb(235, 153, 110); transform-origin: 410.73px 225.905px;" id="eldnd721xq4tw" class="animable"></path><path d="M421.59,214.41c.1,0,3.76.31,2.5,3.66C423,221,420,219.41,420,219.31S421.59,214.41,421.59,214.41Z" style="fill: rgb(255, 190, 157); transform-origin: 422.177px 217.12px;" id="el9ypwz3nf5up" class="animable"></path><path d="M421.5,218.24s0,0,.12.11a.51.51,0,0,0,.38.12c.34,0,.74-.45.9-1a1.88,1.88,0,0,0,.06-.77.61.61,0,0,0-.28-.5.27.27,0,0,0-.34.05.73.73,0,0,0-.07.14s0-.07,0-.18a.27.27,0,0,1,.16-.15.39.39,0,0,1,.3,0,.73.73,0,0,1,.41.6,1.86,1.86,0,0,1,0,.87,1.38,1.38,0,0,1-1.1,1.06.59.59,0,0,1-.44-.21C421.49,218.31,421.49,218.24,421.5,218.24Z" style="fill: rgb(235, 153, 110); transform-origin: 422.344px 217.31px;" id="el597odp4t2j8" class="animable"></path><path d="M418.32,214.17a1.1,1.1,0,0,0,.32.92c.22.25.5.44.74.69a2.34,2.34,0,0,1,.63,1.42,3.17,3.17,0,0,0,.07.69.57.57,0,0,0,.49.43c.36,0,.52-.45.58-.81.25-1.51.49-3,.74-4.53l-3.65-1.59.21,2.55" style="fill: rgb(38, 50, 56); transform-origin: 420.065px 214.855px;" id="elzdbb5pazq1b" class="animable"></path><path d="M410.74,203c.68-.18,1.48-.14,1.64.55a3.49,3.49,0,0,1-.35,2,5.78,5.78,0,0,0-.61,2,2.52,2.52,0,0,0,1.24,2.2,2.49,2.49,0,0,0,2.53-.06,8.49,8.49,0,0,0,.21,2.85,2.87,2.87,0,0,0,1.88,2,1.76,1.76,0,0,0,2.17-1.3,3,3,0,0,0,1,1.58,1.66,1.66,0,0,0,1.81.14,1.16,1.16,0,0,0,.32-1.67,2.14,2.14,0,0,0,2,1.37,1.81,1.81,0,0,0,1.72-1.59,1.59,1.59,0,0,0-1.53-1.68,3.17,3.17,0,0,0,1.65-.17,1.07,1.07,0,0,0,.58-1.39c-.33-.59-1.19-.51-1.8-.8-1-.48-1.15-1.79-1.47-2.84A7.12,7.12,0,0,0,419.8,202a11.55,11.55,0,0,0-5.85-.81c-1.3.12-2.8.58-3.21,1.82" style="fill: rgb(38, 50, 56); transform-origin: 418.909px 208.135px;" id="elh7rd1s3arz5" class="animable"></path><path d="M408,210.72a.94.94,0,0,1-1,.21c-.38-.1-.72-.33-.76-.65s.44-.62,1-.47S408.16,210.46,408,210.72Z" style="fill: rgb(38, 50, 56); transform-origin: 407.138px 210.382px;" id="el9c390x1ttlc" class="animable"></path><path d="M414.32,211.87c-.23.22-.67.15-1.09.07s-.84-.21-1-.5,0-.34.25-.48a1.4,1.4,0,0,1,1.77.37C414.43,211.55,414.43,211.75,414.32,211.87Z" style="fill: rgb(38, 50, 56); transform-origin: 413.281px 211.404px;" id="el0rw5mc19g92n" class="animable"></path><path d="M411.73,218.34c.1,0-.14.77-.93,1.23s-1.55.31-1.52.21.66-.13,1.33-.54S411.63,218.29,411.73,218.34Z" style="fill: rgb(38, 50, 56); transform-origin: 410.515px 219.111px;" id="el68xr2xtnqby" class="animable"></path><path d="M426.06,244.46c-3,10.76-8.08,28.35-10,32.17l-34.36-8.76,7.3-22.53a21.62,21.62,0,0,1,14.42-14.14l.22-.06c4.54-1.28,10.36-.62,15.71,1A10,10,0,0,1,426.06,244.46Z" style="fill: rgb(69, 90, 100); transform-origin: 404.073px 253.548px;" id="ely7ely9jw4m" class="animable"></path><path d="M383,263.79a3.55,3.55,0,0,1,.49,0l1.4.23,5.21.94,7.89,1.48,4.76.9,1.26.24a1.16,1.16,0,0,0,1-.29,4.21,4.21,0,0,0,1.1-2.23v0h0c.88-2.55,1.75-5.3,2.55-8.15.63-2.25,1.19-4.47,1.69-6.62s1.12-4.24.89-6.18a3.94,3.94,0,0,0-1.24-2.45,8.38,8.38,0,0,0-2.3-1.44,25.39,25.39,0,0,0-4.71-1.59,26.55,26.55,0,0,0-7.18-.65c-.85.05-1.51.11-2,.16a3.24,3.24,0,0,1-.69.05,4.31,4.31,0,0,1,.68-.15,19.52,19.52,0,0,1,2-.26,25.12,25.12,0,0,1,12.08,2,8.75,8.75,0,0,1,2.43,1.49,4.4,4.4,0,0,1,1.41,2.72,10,10,0,0,1-.2,3.18c-.2,1-.43,2.11-.68,3.19-.49,2.16-1.05,4.38-1.68,6.64-.81,2.87-1.68,5.62-2.57,8.17v0a4.73,4.73,0,0,1-1.28,2.51,1.73,1.73,0,0,1-1.41.39l-1.26-.25-4.76-.94-7.88-1.59-5.18-1.09-1.39-.31A1.54,1.54,0,0,1,383,263.79Z" style="fill: rgb(38, 50, 56); transform-origin: 397.384px 252.895px;" id="elgvnzknraajd" class="animable"></path><g id="elgrxtzr8342"><g style="opacity: 0.7; transform-origin: 405.22px 246.599px;" class="animable"><path d="M403.77,246.92a1.5,1.5,0,0,0,1.79,1.14,1.5,1.5,0,0,0-.64-2.93A1.51,1.51,0,0,0,403.77,246.92Z" style="fill: rgb(255, 255, 255); transform-origin: 405.22px 246.599px;" id="el4jrgtao4xxp" class="animable"></path></g></g><g id="el8k439getczl"><g style="opacity: 0.7; transform-origin: 403.668px 253.536px;" class="animable"><path d="M402.2,253.85a1.5,1.5,0,1,0,1.15-1.78A1.51,1.51,0,0,0,402.2,253.85Z" style="fill: rgb(255, 255, 255); transform-origin: 403.668px 253.536px;" id="elnxjmorjcac" class="animable"></path></g></g><g id="elyo3zvhkx1nc"><g style="opacity: 0.7; transform-origin: 401.466px 260.427px;" class="animable"><path d="M400,260.75a1.5,1.5,0,1,0,1.15-1.79A1.51,1.51,0,0,0,400,260.75Z" style="fill: rgb(255, 255, 255); transform-origin: 401.466px 260.427px;" id="elmaq6x64mpze" class="animable"></path></g></g><path d="M393.32,244a35.4,35.4,0,0,1,8.31,1.78,17,17,0,0,1-4.21-.63A17.63,17.63,0,0,1,393.32,244Z" style="fill: rgb(38, 50, 56); transform-origin: 397.475px 244.89px;" id="eltk74bad0j1k" class="animable"></path><path d="M390.84,251a29,29,0,0,1,9.14,1.78,70.93,70.93,0,0,1-9.14-1.78Z" style="fill: rgb(38, 50, 56); transform-origin: 395.41px 251.89px;" id="el66ak7od8im" class="animable"></path><path d="M390,258.39a14.67,14.67,0,0,1,3.82.51,14.4,14.4,0,0,1,3.72,1,14.6,14.6,0,0,1-3.83-.51A14.25,14.25,0,0,1,390,258.39Z" style="fill: rgb(38, 50, 56); transform-origin: 393.77px 259.145px;" id="el35f0de777ki" class="animable"></path><path d="M420.3,232.49a2.19,2.19,0,0,0-1.35-2.13c-1.52-.79-12.27-1.11-12.27-1.11s-2.88.2-3.26,1.95Z" style="fill: rgb(69, 90, 100); transform-origin: 411.861px 230.87px;" id="eltckwf386fi" class="animable"></path><path d="M403.77,231.62c0-.07.86.29,2.29.42s3.45.19,5.65.29,4.2.09,5.64,0a15.35,15.35,0,0,1,2.35-.09,8.27,8.27,0,0,1-2.32.46,39.81,39.81,0,0,1-5.69.14c-2.22-.11-4.22-.24-5.68-.46A4.57,4.57,0,0,1,403.77,231.62Z" style="fill: rgb(38, 50, 56); transform-origin: 411.735px 232.247px;" id="elttxl0gtpp0i" class="animable"></path><path d="M416.49,232.44c-.13-.08.06-.62,0-1.27s-.39-1.14-.28-1.25.69.33.8,1.18S416.6,232.53,416.49,232.44Z" style="fill: rgb(38, 50, 56); transform-origin: 416.606px 231.176px;" id="elubwg87w6t2" class="animable"></path><path d="M412.71,232.81c-.12-.08.19-.69.26-1.48s-.11-1.45,0-1.52.58.61.49,1.57S412.81,232.91,412.71,232.81Z" style="fill: rgb(38, 50, 56); transform-origin: 413.077px 231.313px;" id="el3m98tjfr0sx" class="animable"></path><path d="M408.5,232.19c-.14,0-.3-.71,0-1.55s.84-1.32.94-1.22-.21.65-.44,1.39S408.65,232.18,408.5,232.19Z" style="fill: rgb(38, 50, 56); transform-origin: 408.895px 230.798px;" id="ele3825msslt" class="animable"></path><path d="M394.59,213.28a1.19,1.19,0,0,1,0-.32c0-.24-.07-.54-.11-.93a8.43,8.43,0,0,1-.09-1.52,14.18,14.18,0,0,1,.09-2.09,18.72,18.72,0,0,1,1.37-5.54,19.76,19.76,0,0,1,22.37-11.83,18.46,18.46,0,0,1,5.38,2,22.9,22.9,0,0,1,2.51,1.58,22.55,22.55,0,0,1,2.26,2,20,20,0,0,1,5.5,11.12,21.54,21.54,0,0,1-.14,6.37,19.06,19.06,0,0,1-2.06,5.84,21.64,21.64,0,0,1-1.61,2.56,22.08,22.08,0,0,1-2,2.22,18.66,18.66,0,0,1-4.61,3.38,19.92,19.92,0,0,1-10.24,2.29,19.88,19.88,0,0,1-14.54-7.45,18.64,18.64,0,0,1-2.86-4.94,14.77,14.77,0,0,1-.66-2,9.76,9.76,0,0,1-.34-1.49l-.15-.93a1,1,0,0,1,0-.31,1.31,1.31,0,0,1,.09.31c.05.23.12.53.2.91a10.13,10.13,0,0,0,.39,1.46,14.67,14.67,0,0,0,.7,1.95,18.56,18.56,0,0,0,2.9,4.83A19.61,19.61,0,0,0,413.2,230a19.58,19.58,0,0,0,10-2.28,18.56,18.56,0,0,0,4.5-3.32,20.89,20.89,0,0,0,1.91-2.16,21.43,21.43,0,0,0,1.57-2.5A19.33,19.33,0,0,0,428,197a20.29,20.29,0,0,0-2.2-2,19.65,19.65,0,0,0-2.44-1.55,18.46,18.46,0,0,0-5.24-1.94,19.61,19.61,0,0,0-10.23.58,19.29,19.29,0,0,0-7.61,4.74,19.6,19.6,0,0,0-4.16,6.16,18.92,18.92,0,0,0-1.44,5.45,14.43,14.43,0,0,0-.13,2.07,9,9,0,0,0,0,1.51c0,.39,0,.7.06.94A1.3,1.3,0,0,1,394.59,213.28Z" style="fill: rgb(38, 50, 56); transform-origin: 414.213px 210.527px;" id="el1dpf5bi68in" class="animable"></path><path d="M400.53,202.85a8,8,0,0,1,1.37-2.23,18.1,18.1,0,0,1,10.57-6.51,7.66,7.66,0,0,1,2.6-.22c0,.08-1,.18-2.51.58a21.06,21.06,0,0,0-5.68,2.4,21.28,21.28,0,0,0-4.7,4C401.14,202.06,400.61,202.89,400.53,202.85Z" style="fill: rgb(69, 90, 100); transform-origin: 407.8px 198.356px;" id="eltl7olonaumm" class="animable"></path><path d="M399.59,206.13c-.14,0-.28-.52-.09-1.14s.61-1,.71-.89,0,.52-.21,1S399.74,206.12,399.59,206.13Z" style="fill: rgb(69, 90, 100); transform-origin: 399.828px 205.106px;" id="el0727aj3rzfkr" class="animable"></path><path d="M482.56,268.93l7.12,1.19a6.5,6.5,0,0,0,7.13-4.07l7.1-18.29a6.5,6.5,0,0,0-5-8.77l-.92-.16a14.25,14.25,0,0,0-15.61,8.9l-4.82,12.43A6.51,6.51,0,0,0,482.56,268.93Z" style="fill: rgb(69, 90, 100); transform-origin: 490.737px 254.423px;" id="el0ihxeh2wujm8" class="animable"></path><path d="M611.71,298.43,619,309.38h0a33.86,33.86,0,0,1-24.27,27.05l-42.3,11.82-28.61.09L158.23,290.49l-22.25-8a23.55,23.55,0,0,1-15.29-26l2.64-15.9a5.7,5.7,0,0,1,4.79-4.7l1.7-.26s3.73-15.41,13.69-17.52c36.59-9.58,90.25-6.39,148.11-.07l38.46-11.94a204.94,204.94,0,0,1,55.5-9.1c1.44,1.85,2.94,3.62,4.08,5.28l.45.69a179.86,179.86,0,0,0-57.05,8.51l-38.64,14.76,195,25.69h0a8.26,8.26,0,0,1,9.56-8.86l45.7,7.61,6.54,6.44,49.93,10.82c4.42.91,14.66,7.75,10.55,30.5" style="fill: rgb(197, 63, 63); transform-origin: 369.688px 272.67px;" id="elylk7nwaszod" class="animable"></path><path d="M333.06,211.47A179.45,179.45,0,0,1,384,203.05c-2.32,3.14,2.42,6.25,2.5,6.78l-2,2a141.91,141.91,0,0,0-42.28,6.72l-27,10.32-20.8-2.62Z" style="fill: rgb(38, 50, 56); transform-origin: 340.46px 215.96px;" id="el1xzl3jevztj" class="animable"></path><path d="M141.3,236.29l-11.14-1.85c.89-2.95,3.67-10.72,9.12-14.48l14.66,2.44a3.52,3.52,0,0,1,2.11,5.74l-3.36,4A12.28,12.28,0,0,1,141.3,236.29Z" style="fill: rgb(235, 235, 235); transform-origin: 143.519px 228.21px;" id="elq0cijdsdzy" class="animable"></path><path d="M142.75,235.83c1.91-4.75,4.35-11,9-13.79l2.17.36a3.52,3.52,0,0,1,2.11,5.74l-3.36,4a12.25,12.25,0,0,1-10.18,4.3Z" style="fill: rgb(224, 224, 224); transform-origin: 149.674px 229.254px;" id="elmvj0bne0a5" class="animable"></path><g id="elfm76dchwx54"><g style="opacity: 0.7; transform-origin: 202.604px 270.193px;" class="animable"><path d="M243.24,304a55.73,55.73,0,0,0,3.41-17.35c.87-25.22-12.65-45.53-37.12-49.6-21.29-3.54-40.94,7.11-48.28,31.26a64,64,0,0,0-2.62,22.26Z" id="elyejt2guslxc" class="animable" style="transform-origin: 202.604px 270.193px;"></path></g></g><g id="elzp3ec7cu3ki"><g style="opacity: 0.7; transform-origin: 508.564px 316.43px;" class="animable"><path d="M552.41,348.25c.11-.91.17-1.86.31-2.83,4.31-31.34-13.39-56.2-38.29-60.34a41.89,41.89,0,0,0-48.14,34.39c-1.15,6.94-2.48,13.44-2.53,19.34l60,9.53Z" id="elwkprs17coug" class="animable" style="transform-origin: 508.564px 316.43px;"></path></g></g><g id="el0rsf8ths68pc"><circle cx="507.56" cy="326.34" r="36.45" style="fill: rgb(38, 50, 56); transform-origin: 507.56px 326.34px; transform: rotate(-86.43deg);" class="animable"></circle></g><path d="M471.63,320.26l0,.09a36.45,36.45,0,0,0,71.91,12,.31.31,0,0,0,0-.1Z" style="fill: rgb(38, 50, 56); transform-origin: 507.339px 341.525px;" id="elozqwngbzk4" class="animable"></path><path d="M482.32,322.14a25.59,25.59,0,1,0,29.44-21A25.58,25.58,0,0,0,482.32,322.14Z" style="fill: rgb(250, 250, 250); transform-origin: 507.556px 326.382px;" id="elbwcupt4gb5o" class="animable"></path><path d="M511.76,301.1a25.59,25.59,0,0,0-29.44,21l50.48,8.4A25.59,25.59,0,0,0,511.76,301.1Z" style="fill: rgb(224, 224, 224); transform-origin: 507.73px 315.626px;" id="elb8rosnltlqu" class="animable"></path><path d="M492.18,323.78A15.59,15.59,0,1,0,510.12,311,15.6,15.6,0,0,0,492.18,323.78Z" style="fill: rgb(69, 90, 100); transform-origin: 507.552px 326.378px;" id="el6p52iun6kwh" class="animable"></path><g id="elhl989s4ea5m"><circle cx="203.58" cy="281.17" r="36.45" style="fill: rgb(38, 50, 56); transform-origin: 203.58px 281.17px; transform: rotate(-81.51deg);" class="animable"></circle></g><path d="M167.64,275.09a.29.29,0,0,1,0,.09,36.45,36.45,0,0,0,71.91,12,.28.28,0,0,0,0-.09Z" style="fill: rgb(38, 50, 56); transform-origin: 203.348px 296.361px;" id="el7fyfk54qnxl" class="animable"></path><path d="M178.34,277a25.59,25.59,0,1,0,29.44-21A25.58,25.58,0,0,0,178.34,277Z" style="fill: rgb(250, 250, 250); transform-origin: 203.576px 281.242px;" id="el0hzkya72ba3n" class="animable"></path><path d="M207.78,255.92a25.59,25.59,0,0,0-29.44,21l50.48,8.41A25.6,25.6,0,0,0,207.78,255.92Z" style="fill: rgb(224, 224, 224); transform-origin: 203.75px 270.451px;" id="eld7eb6o4eism" class="animable"></path><path d="M188.2,278.6a15.59,15.59,0,1,0,17.94-12.81A15.59,15.59,0,0,0,188.2,278.6Z" style="fill: rgb(38, 50, 56); transform-origin: 203.577px 281.168px;" id="elvxr4z4pfdxa" class="animable"></path><polygon points="319.26 229.5 294.42 226.23 317.19 217.53 319.26 229.5" style="fill: rgb(197, 63, 63); transform-origin: 306.84px 223.515px;" id="el7z6v3l4k8t" class="animable"></polygon><g id="elk6typ3m98u"><g style="opacity: 0.3; transform-origin: 306.84px 223.515px;" class="animable"><polygon points="319.26 229.5 294.42 226.23 317.19 217.53 319.26 229.5" id="elk3ic7wce4l8" class="animable" style="transform-origin: 306.84px 223.515px;"></polygon></g></g><path d="M328.79,234.47l-10.27-1.71c-1.49-.24-2.26-3.07-1.72-6.32h0c.49-2.9,1.87-5.21,3.26-5.43l11.27-1.78Z" style="fill: rgb(197, 63, 63); transform-origin: 323.979px 226.85px;" id="elqkfbdriqfs" class="animable"></path><g id="els4jlgkbykps"><g style="opacity: 0.4; transform-origin: 130.675px 261.601px;" class="animable"><path d="M135.12,262.33c-.67,4-3.2,7-5.66,6.55s-3.9-4-3.23-8,3.2-7,5.66-6.56S135.79,258.3,135.12,262.33Z" id="elzfpgul1tfd" class="animable" style="transform-origin: 130.675px 261.601px;"></path></g></g><path d="M611.71,298.43a3.34,3.34,0,0,1-.7-.05l-2-.23c-1.74-.22-4.25-.54-7.36-.89s-6.82-.73-10.94-1a93.41,93.41,0,0,0-13.42-.06,34.28,34.28,0,0,0-6.79,1.25,27.69,27.69,0,0,0-5.85,2.69,84,84,0,0,0-9,6.27,32.93,32.93,0,0,1-6.37,3.84,15.46,15.46,0,0,1-1.9.68,3.18,3.18,0,0,1-.69.17c0-.06.93-.3,2.51-1a35.58,35.58,0,0,0,6.23-4,79.49,79.49,0,0,1,9-6.39,27.59,27.59,0,0,1,5.93-2.75,32.89,32.89,0,0,1,6.9-1.28,90.09,90.09,0,0,1,13.5.09c4.14.32,7.85.73,10.95,1.14s5.62.77,7.35,1.05l2,.33A3.24,3.24,0,0,1,611.71,298.43Z" style="fill: rgb(38, 50, 56); transform-origin: 579.2px 303.285px;" id="elb929dbdm0q9" class="animable"></path><g id="el78j1xx3ohnv"><g style="opacity: 0.5; transform-origin: 507.283px 312.565px;" class="animable"><path d="M551.16,348.72l.48-.22a10.93,10.93,0,0,0,1.35-.71,12.66,12.66,0,0,0,4-4.19,19.36,19.36,0,0,0,2.53-8.85,64.36,64.36,0,0,0-.57-12.32A63.29,63.29,0,0,0,555.26,308a52.58,52.58,0,0,0-8.74-14.68,44.81,44.81,0,0,0-14.82-11.56A51,51,0,0,0,512.05,277a68.21,68.21,0,0,0-20.18,2.11A42.48,42.48,0,0,0,464,300.3,71.77,71.77,0,0,0,458,314c-.69,2.18-1.28,4.29-1.77,6.29a40.88,40.88,0,0,0-1.11,5.71c-.43,3.59.28,6.83,1.84,8.86a8.19,8.19,0,0,0,4.7,3.28,8.72,8.72,0,0,0,2,.12l-.52.07a6.41,6.41,0,0,1-1.54-.09,8.15,8.15,0,0,1-4.84-3.26c-1.63-2.06-2.38-5.37-2-9a40.71,40.71,0,0,1,1.08-5.76q.72-3,1.74-6.32a71.3,71.3,0,0,1,5.9-13.82,52.94,52.94,0,0,1,4.72-6.95,41.68,41.68,0,0,1,6.33-6.26,45.49,45.49,0,0,1,17.12-8.26,68.62,68.62,0,0,1,20.34-2.13,51.53,51.53,0,0,1,19.84,4.78,45.12,45.12,0,0,1,15,11.71,53,53,0,0,1,8.77,14.84,63,63,0,0,1,3.7,14.56,63.8,63.8,0,0,1,.5,12.39,19.41,19.41,0,0,1-2.65,8.94,12.47,12.47,0,0,1-4.16,4.17A7.84,7.84,0,0,1,551.16,348.72Z" style="fill: rgb(255, 255, 255); transform-origin: 507.283px 312.565px;" id="ell537wb7qay" class="animable"></path></g></g><path d="M273.9,299a5,5,0,0,1,0-.82c.05-.59.13-1.36.22-2.34.21-2.08.52-5,.89-8.59.81-7.29,1.92-17.28,3.15-28.32.67-5.5,1-10.85,2.54-15.5a24,24,0,0,1,3-6.17,38.75,38.75,0,0,1,3.66-4.74,32.12,32.12,0,0,1,6.57-5.62c.85-.56,1.55-.95,2-1.2a3.92,3.92,0,0,1,.74-.35,5.28,5.28,0,0,1-.68.44c-.46.28-1.14.7-2,1.28a33.9,33.9,0,0,0-6.41,5.69,40.35,40.35,0,0,0-3.56,4.74,23.21,23.21,0,0,0-2.95,6.08c-1.47,4.57-1.81,9.9-2.49,15.41-1.28,11-2.44,21-3.29,28.3-.45,3.58-.81,6.49-1.06,8.57-.13,1-.24,1.75-.32,2.33A4.22,4.22,0,0,1,273.9,299Z" style="fill: rgb(38, 50, 56); transform-origin: 285.277px 262.175px;" id="el17l31ntsa99" class="animable"></path><path d="M257.39,296.25s.2,0,.59.06l1.73.23,6.67.95,24.49,3.56L371.65,313l35.92,5.37-.23.1a225,225,0,0,0,16.07-27.38,115.25,115.25,0,0,0,5.22-12.41,114,114,0,0,0,3.19-11.09,107.91,107.91,0,0,0,2.66-16.16c.16-1.9.21-3.37.23-4.36,0-.49,0-.86,0-1.13s0-.38,0-.38a3.79,3.79,0,0,1,0,.38c0,.25,0,.63,0,1.13,0,1,0,2.47-.15,4.37a103.77,103.77,0,0,1-2.53,16.22A111.65,111.65,0,0,1,429,278.8a114.66,114.66,0,0,1-5.19,12.47,223,223,0,0,1-16.05,27.49l-.08.12-.16,0-35.93-5.34-80.75-12.1-24.47-3.73-6.65-1-1.73-.29C257.58,296.3,257.39,296.25,257.39,296.25Z" style="fill: rgb(38, 50, 56); transform-origin: 346.052px 282.22px;" id="ele0942ug5zmf" class="animable"></path><g id="elfye00riqidq"><g style="opacity: 0.3; transform-origin: 323.979px 226.85px;" class="animable"><path d="M328.79,234.47l-10.27-1.71c-1.49-.24-2.26-3.07-1.72-6.32h0c.49-2.9,1.87-5.21,3.26-5.43l11.27-1.78Z" style="fill: rgb(255, 255, 255); transform-origin: 323.979px 226.85px;" id="el8ecvspeiimv" class="animable"></path></g></g><path d="M162,268.39a16.26,16.26,0,0,1-1-1.55,26.1,26.1,0,0,0-3-3.93,34.73,34.73,0,0,0-13.51-8.84,68.3,68.3,0,0,0-15.93-3.47c-2.08-.23-3.77-.39-4.94-.5a12.54,12.54,0,0,1-1.81-.23,1.75,1.75,0,0,1,.47,0l1.36.05c1.17,0,2.87.15,5,.34a62.64,62.64,0,0,1,16.07,3.35,33.54,33.54,0,0,1,13.6,9.07,23.56,23.56,0,0,1,2.88,4.08c.3.51.47.93.61,1.21S162,268.38,162,268.39Z" style="fill: rgb(38, 50, 56); transform-origin: 141.905px 259.122px;" id="el97f5nn2w9uo" class="animable"></path><path d="M165.85,241.54c0,.14-8.62-1.18-19.21-2.94s-19.15-3.31-19.12-3.45,8.62,1.18,19.21,2.94S165.88,241.4,165.85,241.54Z" style="fill: rgb(38, 50, 56); transform-origin: 146.685px 238.345px;" id="el1l8kr71cjnw" class="animable"></path><g id="el6x3ket3cezi"><g style="opacity: 0.5; transform-origin: 203.747px 263.75px;" class="animable"><path d="M256.4,302.17s0-.17,0-.5.11-.83.19-1.45.18-1.43.26-2.36.19-2,.25-3.24a82.91,82.91,0,0,0-1.36-20.56A86.33,86.33,0,0,0,252,260.33a69.28,69.28,0,0,0-7.11-14.67A40.14,40.14,0,0,0,232,233.27,51.76,51.76,0,0,0,214,226.61a60.25,60.25,0,0,0-9.79-.77,62.92,62.92,0,0,0-9.49.9,56.94,56.94,0,0,0-8.89,2.39l-1.06.37-1,.43-2.05.86-2,1-1,.48-.94.54a51.36,51.36,0,0,0-12.8,10,56.09,56.09,0,0,0-8.27,11.54,58.19,58.19,0,0,0-4.51,10.83c-.44,1.67-.89,3.22-1.15,4.69s-.5,2.79-.67,4-.21,2.29-.31,3.22-.1,1.73-.11,2.37,0,1.11,0,1.46,0,.5,0,.5a4.68,4.68,0,0,1,0-.49c0-.36,0-.84,0-1.47s0-1.44.06-2.38.08-2,.27-3.24.31-2.57.63-4,.68-3,1.11-4.72a59,59,0,0,1,4.46-10.93,56.53,56.53,0,0,1,8.28-11.66,51.68,51.68,0,0,1,12.89-10.15l.94-.54,1-.49,2-1c.69-.29,1.38-.57,2.07-.87l1-.43,1.08-.38a56.47,56.47,0,0,1,9-2.42,62.82,62.82,0,0,1,9.58-.92,60.24,60.24,0,0,1,9.88.78,52,52,0,0,1,18.23,6.74,40.53,40.53,0,0,1,13,12.55,69.39,69.39,0,0,1,7.12,14.79A86.89,86.89,0,0,1,256.15,274a82.07,82.07,0,0,1,1.2,20.64A60.47,60.47,0,0,1,256.4,302.17Z" style="fill: rgb(255, 255, 255); transform-origin: 203.747px 263.75px;" id="elx0z2x5acncc" class="animable"></path></g></g><path d="M288.18,231.82a2.89,2.89,0,0,1-.39,0l-1.11-.18-4.28-.72c-3.72-.6-9.1-1.51-15.78-2.41s-14.65-1.88-23.52-2.69-18.65-1.42-28.93-1.75-20.07-.25-29-.14-17,0-23.69-.5a116.9,116.9,0,0,1-15.82-2.19c-1.85-.38-3.27-.75-4.22-1l-1.09-.3a1.91,1.91,0,0,1-.37-.12l.38.07,1.1.25c1,.24,2.39.57,4.24.92a123.74,123.74,0,0,0,15.81,2c6.72.46,14.74.53,23.66.39s18.72-.23,29,.09,20.07,1,28.95,1.81,16.85,1.83,23.53,2.79,12.05,1.92,15.76,2.58l4.27.82,1.1.23Z" style="fill: rgb(38, 50, 56); transform-origin: 214.08px 225.823px;" id="el0eynua84bbyq" class="animable"></path><path d="M455.46,326.09c0,.14-10.86-1.55-24.19-3.77s-24.13-4.13-24.1-4.28,10.85,1.55,24.19,3.77S455.48,325.94,455.46,326.09Z" style="fill: rgb(38, 50, 56); transform-origin: 431.315px 322.064px;" id="eljszdnz6td4b" class="animable"></path><path d="M551.44,257.41a1.9,1.9,0,0,1-.11.52c-.11.39-.26.87-.43,1.46-.37,1.28-.92,3.11-1.45,5.42a31.34,31.34,0,0,0-.86,8.19,17.48,17.48,0,0,0,3.22,9.38,24.5,24.5,0,0,0,7.45,6.69,43.48,43.48,0,0,0,7.52,3.47c2.22.81,4.05,1.37,5.31,1.78l1.45.48a1.74,1.74,0,0,1,.5.2,2.1,2.1,0,0,1-.53-.1l-1.48-.38c-1.27-.35-3.13-.86-5.38-1.63a42.22,42.22,0,0,1-7.63-3.4,24.64,24.64,0,0,1-7.64-6.81,17.67,17.67,0,0,1-3.27-9.66,30,30,0,0,1,1-8.3c.57-2.31,1.18-4.13,1.61-5.39.22-.63.39-1.11.52-1.44A2.2,2.2,0,0,1,551.44,257.41Z" style="fill: rgb(38, 50, 56); transform-origin: 561.072px 276.205px;" id="elrmhzqvolzl" class="animable"></path><path d="M612.47,293.74c-.58,2.57-3.46,1.84-6.63.38a9.84,9.84,0,0,1-4.77-13.34l0-.09a9.22,9.22,0,0,1,8.21-5l.71.08S614.25,285.88,612.47,293.74Z" style="fill: rgb(224, 224, 224); transform-origin: 606.475px 285.567px;" id="elvreror6pux" class="animable"></path><path d="M412.82,253.26a1.35,1.35,0,0,1,.46,0,6.43,6.43,0,0,1,1.27.26,2.51,2.51,0,0,1,1.59,1.33,2.72,2.72,0,0,1-.2,2.72,4,4,0,0,1-2.91,1.63,11.77,11.77,0,0,1-3.78-.39l-8.4-1.76a7.3,7.3,0,0,1-2.2-.77,2.89,2.89,0,0,1-1.39-1.88,2.51,2.51,0,0,1,.76-2.14,3.51,3.51,0,0,1,1.89-1,12.46,12.46,0,0,1,3.81.19c1.16.18,2.24.38,3.22.57l4.63.91a13.42,13.42,0,0,1,1.7.35,1.2,1.2,0,0,1-.45,0c-.29,0-.72-.07-1.28-.14-1.11-.14-2.7-.41-4.67-.75-1-.16-2.06-.34-3.22-.5a11.62,11.62,0,0,0-3.64-.14,3,3,0,0,0-1.64.86,2,2,0,0,0-.61,1.7,2.37,2.37,0,0,0,1.16,1.52,6.32,6.32,0,0,0,2,.71l8.39,1.8a11.49,11.49,0,0,0,3.63.43,3.73,3.73,0,0,0,2.66-1.41,2.39,2.39,0,0,0,.23-2.39,2.29,2.29,0,0,0-1.39-1.26C413.44,253.38,412.81,253.32,412.82,253.26Z" style="fill: rgb(38, 50, 56); transform-origin: 406.826px 255.207px;" id="elq051wlwy" class="animable"></path><path d="M440,249.69l-18.5-6.42c-3.92-1.21-5.56-1.36-5.94-4.33.55-4.74,2.54-6.83,6-6.14-.14-.83,19.78,5.78,28.16,8.6a8.13,8.13,0,0,1,5,4.83h0" style="fill: rgb(69, 90, 100); transform-origin: 435.14px 241.181px;" id="el5gyf72emcvx" class="animable"></path><path d="M440,249.74a5.3,5.3,0,0,1,.7-2.33,9.43,9.43,0,0,1,4.11-4.17,9.24,9.24,0,0,1,5.8-.82,5.47,5.47,0,0,1,2.29.84c0,.09-.89-.29-2.34-.47a9.6,9.6,0,0,0-5.51.91,9.86,9.86,0,0,0-4,3.89C440.3,248.86,440.09,249.77,440,249.74Z" style="fill: rgb(38, 50, 56); transform-origin: 446.45px 246.004px;" id="el5xtt3kmiz3p" class="animable"></path><path d="M421.7,241.78a99.49,99.49,0,0,1,9.88,2.36,98.21,98.21,0,0,1,9.74,2.87,98,98,0,0,1-9.88-2.37A100,100,0,0,1,421.7,241.78Z" style="fill: rgb(38, 50, 56); transform-origin: 431.51px 244.395px;" id="elhgkohreny0a" class="animable"></path><g id="elsimudsxob58"><g style="opacity: 0.2; transform-origin: 440.999px 246.68px;" class="animable"><path d="M437.9,249.27a4.12,4.12,0,0,1,1.43-4.31,7.94,7.94,0,0,1,4.91-1.27,10.81,10.81,0,0,0-4.31,6Z" id="elv3q80tuso9k" class="animable" style="transform-origin: 440.999px 246.68px;"></path></g></g><path d="M429.38,263.79l0,0a63.1,63.1,0,0,1-5.77,3.75c-2.83,1.47-3,1.22-3.08.86-.31-1,4.87-2.77,3.53-3s-6.07,3-6.36,1.93c-.36-1.33,5.1-3.12,5.55-3.31s.19-.84-.2-.65c-.58.27-6.65,3-7,1.69-.2-.72,1.13-1,1.13-1s5.87-2.13,5.67-2.73-3.69.51-4.84,1-1.81.11-1.6-.57c.15-.45,3.64-2,4.79-2.39s4.31-1.56,2.3-2.28-3.3-2-3.4-2.61a.67.67,0,0,1,1.17-.49,7.73,7.73,0,0,0,1.86,1.09,5.11,5.11,0,0,0,1.67.45c.67.06,1.25.09,1.73.09a3,3,0,0,1,2.1.86c.77.88,2,6.4,2,6.4Z" style="fill: rgb(38, 50, 56); transform-origin: 423.33px 261.22px;" id="elmh7tynozg3" class="animable"></path><path d="M429.24,254.61l3.18,8A1.14,1.14,0,0,1,432,264l0,0a1.15,1.15,0,0,1-1.65-.56l-3.13-8.05a1.14,1.14,0,0,1,.4-1.34h0A1.13,1.13,0,0,1,429.24,254.61Z" style="fill: rgb(38, 50, 56); transform-origin: 429.826px 259.028px;" id="el5h0yoegdfqg" class="animable"></path><path d="M428.83,254l3,8.48L451.68,255a6,6,0,0,0,3.4-8.11l-1.48-2.72Z" style="fill: rgb(69, 90, 100); transform-origin: 442.222px 253.325px;" id="el1etqu14rey4" class="animable"></path><path d="M430.34,258.29c0-.08,1.42-.49,3.71-1.29s5.41-2,8.83-3.41,6.52-2.72,8.79-3.59c1.13-.43,2.05-.77,2.7-1a4.48,4.48,0,0,1,1-.28,4.53,4.53,0,0,1-.95.47l-2.64,1.14c-2.23,1-5.29,2.31-8.72,3.73s-6.59,2.58-8.92,3.28c-1.16.36-2.11.61-2.78.76A3.77,3.77,0,0,1,430.34,258.29Z" style="fill: rgb(38, 50, 56); transform-origin: 442.855px 253.505px;" id="elmzkhzs52urh" class="animable"></path><path d="M418.08,242.48a3.52,3.52,0,0,1-.39-1.59,9.24,9.24,0,0,1,2.73-7.25c.75-.7,1.31-1,1.35-.94s-.44.46-1.08,1.2a10.67,10.67,0,0,0-1.95,3.25,10.87,10.87,0,0,0-.68,3.72A10.17,10.17,0,0,1,418.08,242.48Z" style="fill: rgb(38, 50, 56); transform-origin: 419.719px 237.586px;" id="elj9vkoo0tpj" class="animable"></path><path d="M409.48,232.53a34.92,34.92,0,0,1-2.6,3,35,35,0,0,1-2.53,3,14.05,14.05,0,0,1,5.13-6Z" style="fill: rgb(38, 50, 56); transform-origin: 406.915px 235.53px;" id="elfy8cfx07vb4" class="animable"></path><path d="M402.49,233.66a.81.81,0,1,0,.2-.08" style="fill: rgb(235, 235, 235); transform-origin: 402.888px 234.365px;" id="elvt9rp2df4si" class="animable"></path><path d="M401.15,235.48a.81.81,0,1,0,.2-.08" style="fill: rgb(235, 235, 235); transform-origin: 401.548px 236.185px;" id="ell4k3xmweprq" class="animable"></path><path d="M409.81,234.86a.27.27,0,0,1,0,.38.26.26,0,0,1-.37,0,.27.27,0,0,1,0-.38A.28.28,0,0,1,409.81,234.86Z" style="fill: rgb(38, 50, 56); transform-origin: 409.625px 235.054px;" id="elhs7f7rlgv9" class="animable"></path><path d="M408.07,237.52a.24.24,0,0,1,0,.32.26.26,0,0,1-.32-.07c-.09-.11-.11-.25,0-.32A.22.22,0,0,1,408.07,237.52Z" style="fill: rgb(38, 50, 56); transform-origin: 407.903px 237.638px;" id="eli6k92oudlzc" class="animable"></path><g id="elmnsgc5dskao"><g style="opacity: 0.5; transform-origin: 348.11px 272.445px;" class="animable"><path d="M347.38,233.24s-32.32,33.87-32.33,52.63c0,0,9.47-7.1,14.38-7.37,0,0-11.55,9.75-12.39,33.15,0,0,21.55-38.8,46.83-49.24,0,0-18.76,4.69-23.32,7.38,0,0,24.92-25.38,40.62-32Z" style="fill: rgb(255, 255, 255); transform-origin: 348.11px 272.445px;" id="elc07ogx1nvnp" class="animable"></path></g></g></g><defs>     <filter id="active" height="200%">         <feMorphology in="SourceAlpha" result="DILATED" operator="dilate" radius="2"></feMorphology>                <feFlood flood-color="#32DFEC" flood-opacity="1" result="PINK"></feFlood>        <feComposite in="PINK" in2="DILATED" operator="in" result="OUTLINE"></feComposite>        <feMerge>            <feMergeNode in="OUTLINE"></feMergeNode>            <feMergeNode in="SourceGraphic"></feMergeNode>        </feMerge>    </filter>    <filter id="hover" height="200%">        <feMorphology in="SourceAlpha" result="DILATED" operator="dilate" radius="2"></feMorphology>                <feFlood flood-color="#ff0000" flood-opacity="0.5" result="PINK"></feFlood>        <feComposite in="PINK" in2="DILATED" operator="in" result="OUTLINE"></feComposite>        <feMerge>            <feMergeNode in="OUTLINE"></feMergeNode>            <feMergeNode in="SourceGraphic"></feMergeNode>        </feMerge>            <feColorMatrix type="matrix" values="0   0   0   0   0                0   1   0   0   0                0   0   0   0   0                0   0   0   1   0 "></feColorMatrix>    </filter></defs></svg>